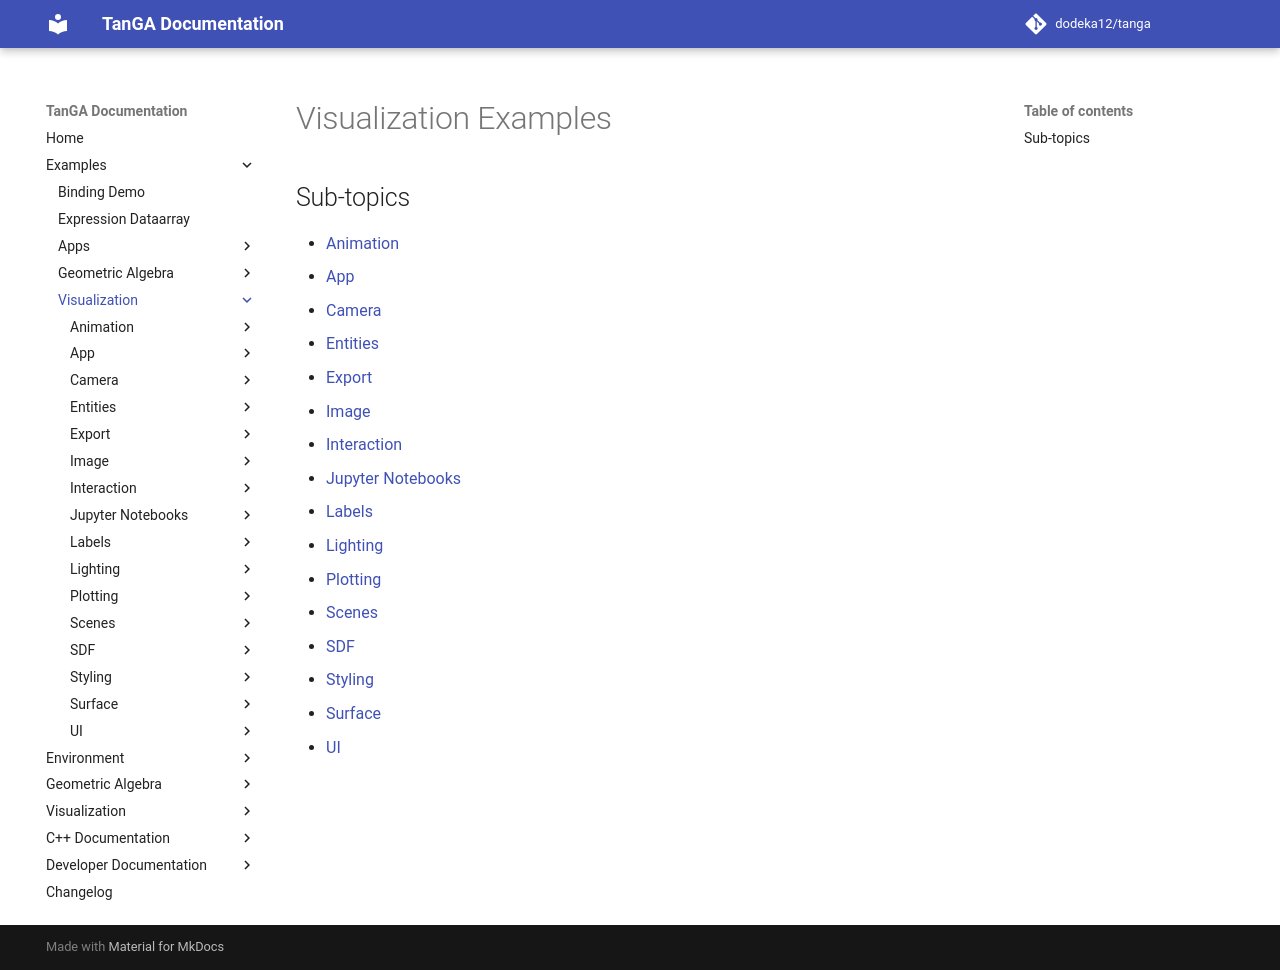

repository: dodeka12/tanga · page: v2.28.0-rc2/py/examples/viz/index.html · generator: mkdocs

# Visualization Examples

## Sub-topics

- [Animation](animation/index.md)
- [App](app/index.md)
- [Camera](camera/index.md)
- [Entities](entities/index.md)
- [Export](export/index.md)
- [Image](image/index.md)
- [Interaction](interaction/index.md)
- [Jupyter Notebooks](jupyter/index.md)
- [Labels](labels/index.md)
- [Lighting](lighting/index.md)
- [Plotting](plotting/index.md)
- [Scenes](scenes/index.md)
- [SDF](sdf/index.md)
- [Styling](styling/index.md)
- [Surface](surface/index.md)
- [UI](ui/index.md)
